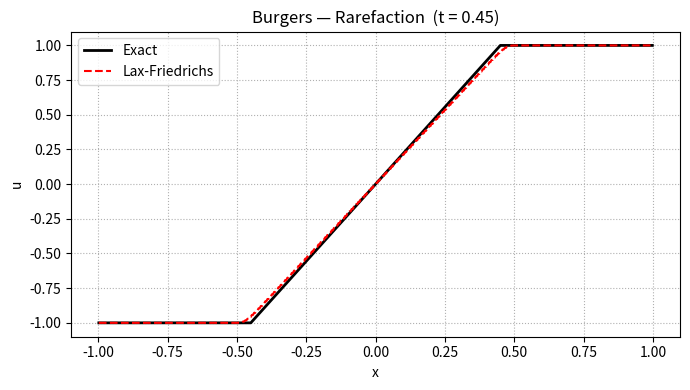
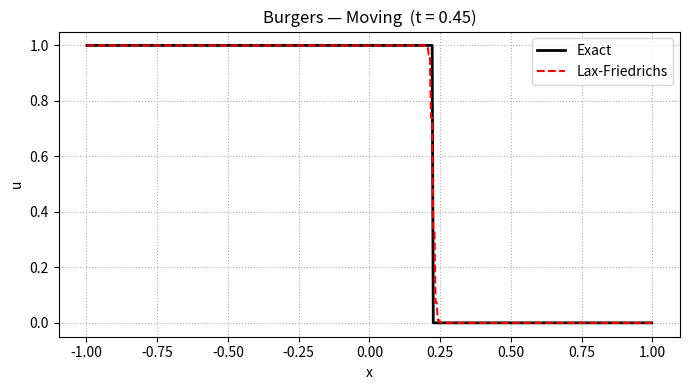

The script that saved these images, in order:
"""
Lax-Friedrichs solver for inviscid Burgers' equation  u_t + (u^2/2)_x = 0
on x ∈ [x_min, x_max], t ∈ [0, T].

Two Riemann problems (matching the wPINNs experiments):
  - "Rarefaction": u0 = -1 (x≤0), +1 (x>0)  →  rarefaction fan
  - "Moving":      u0 = +1 (x≤0),  0 (x>0)  →  rightward-moving shock at speed 1/2
"""

import numpy as np


def lax_friedrichs(case: str, nx: int = 500, cfl: float = 0.9):
    """
    Run the Lax-Friedrichs scheme and return the solution on a (t, x) grid.

    Parameters
    ----------
    case : "Rarefaction" or "Moving"
    nx   : number of interior spatial cells
    cfl  : CFL number (must be < 1 for stability)

    Returns
    -------
    x_centers : (nx,)   spatial cell centers
    t_vec     : (nt,)   time values at which solution is stored
    U         : (nt, nx) solution array
    """
    if case == "Rarefaction":
        x_min, x_max, T = -1.0, 1.0, 0.45
    elif case == "Moving":
        x_min, x_max, T = -1.0, 1.0, 0.45
    else:
        raise ValueError(f"Unknown case '{case}'. Use 'Rarefaction' or 'Moving'.")

    dx = (x_max - x_min) / nx
    x_centers = np.linspace(x_min + 0.5 * dx, x_max - 0.5 * dx, nx)

    # Initial condition
    if case == "Rarefaction":
        u = np.where(x_centers <= 0.0, -1.0, 1.0).astype(float)
        u_left_bc, u_right_bc = -1.0, 1.0
    else:  # Moving shock
        u = np.where(x_centers <= 0.0, 1.0, 0.0).astype(float)
        u_left_bc, u_right_bc = 1.0, 0.0

    def flux(v):
        return 0.5 * v ** 2

    t = 0.0
    t_vec = [t]
    U = [u.copy()]

    while t < T:
        max_wave = max(np.max(np.abs(u)), 1e-12)
        dt = cfl * dx / max_wave
        dt = min(dt, T - t)

        # Ghost cells for Dirichlet BCs
        u_ext = np.concatenate([[u_left_bc], u, [u_right_bc]])

        f = flux(u_ext)
        # Lax-Friedrichs flux: F_{j+1/2} = (f_j + f_{j+1})/2 - dx/(2dt)*(u_{j+1} - u_j)
        F = 0.5 * (f[:-1] + f[1:]) - (dx / (2.0 * dt)) * (u_ext[1:] - u_ext[:-1])

        u_new = u - (dt / dx) * (F[1:] - F[:-1])

        u = u_new
        t += dt
        t_vec.append(t)
        U.append(u.copy())

    return x_centers, np.array(t_vec), np.array(U)


def exact_solution(case: str, x: np.ndarray, t: float) -> np.ndarray:
    """
    Exact entropy solution evaluated at spatial positions x and time t.

    Rarefaction (u0 = -1 left, +1 right):
        u = -1          x < -t
        u = x/t    -t ≤ x ≤ t
        u = +1          x > t

    Moving shock (u0 = 1 left, 0 right, shock speed s = 1/2):
        u = 1      x < t/2
        u = 0      x > t/2
    """
    sol = np.zeros_like(x, dtype=float)
    if case == "Rarefaction":
        if t == 0.0:
            sol = np.where(x <= 0.0, -1.0, 1.0).astype(float)
        else:
            sol = np.where(x < -t, -1.0,
                  np.where(x > t,   1.0, x / t))
    elif case == "Moving":
        if t == 0.0:
            sol = np.where(x <= 0.0, 1.0, 0.0).astype(float)
        else:
            sol = np.where(x <= 0.5 * t, 1.0, 0.0).astype(float)
    return sol


def l1_error(u_num: np.ndarray, u_ex: np.ndarray) -> float:
    return float(np.mean(np.abs(u_num - u_ex)))


def relative_l1_error(u_num: np.ndarray, u_ex: np.ndarray) -> float:
    denom = np.mean(np.abs(u_ex))
    return l1_error(u_num, u_ex) / max(denom, 1e-12)


if __name__ == "__main__":
    import matplotlib.pyplot as plt

    for case in ["Rarefaction", "Moving"]:
        x, t_vec, U = lax_friedrichs(case, nx=500)
        T_final = t_vec[-1]
        u_lf = U[-1]
        u_ex = exact_solution(case, x, T_final)

        print(f"\n=== {case} ===")
        print(f"  Final time : {T_final:.4f}")
        print(f"  L1 error   : {l1_error(u_lf, u_ex):.6f}")
        print(f"  Rel L1 err : {relative_l1_error(u_lf, u_ex):.6f}")

        plt.figure(figsize=(7, 4))
        plt.plot(x, u_ex, "k-",  lw=2,   label="Exact")
        plt.plot(x, u_lf, "r--", lw=1.5, label="Lax-Friedrichs")
        plt.title(f"Burgers — {case}  (t = {T_final:.2f})")
        plt.xlabel("x"); plt.ylabel("u")
        plt.legend(); plt.grid(True, ls=":")
        plt.tight_layout()
        plt.savefig(f"lf_{case.lower()}.png", dpi=150)
        plt.show()
